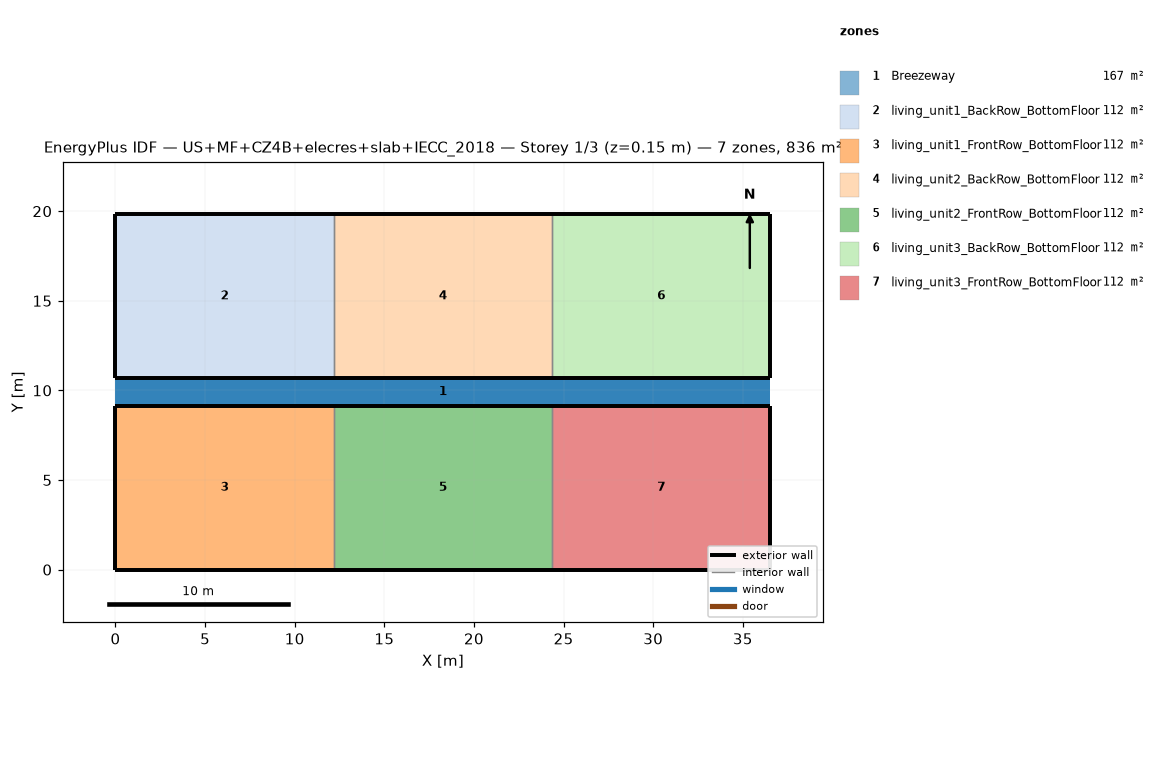
=== STOREY PLAN SPEC (per zone: floor XY polygon, exterior-wall plan segments, windows/doors) ===
zone 1: Breezeway  (167.0 m²)
  floor: (36.54, 9.16) (0.00, 9.16) (0.00, 10.68) (36.54, 10.68)
  floor: (36.54, 9.16) (0.00, 9.16) (0.00, 10.68) (36.54, 10.68)
  floor: (36.54, 9.16) (0.00, 9.16) (0.00, 10.68) (36.54, 10.68)
zone 2: living_unit1_BackRow_BottomFloor  (111.5 m²)
  floor: (12.18, 10.68) (0.00, 10.68) (0.00, 19.84) (12.18, 19.84)
  exterior wall: (0.00, 10.68) – (12.18, 10.68)  [12.2 m]
  exterior wall: (12.18, 19.84) – (0.00, 19.84)  [12.2 m]
  exterior wall: (0.00, 19.84) – (0.00, 10.68)  [9.2 m]
  interior walls: 1
zone 3: living_unit1_FrontRow_BottomFloor  (111.5 m²)
  floor: (12.18, 0.00) (0.00, 0.00) (0.00, 9.16) (12.18, 9.16)
  exterior wall: (0.00, 0.00) – (12.18, 0.00)  [12.2 m]
  exterior wall: (12.18, 9.16) – (0.00, 9.16)  [12.2 m]
  exterior wall: (0.00, 9.16) – (0.00, 0.00)  [9.2 m]
  interior walls: 1
zone 4: living_unit2_BackRow_BottomFloor  (111.5 m²)
  floor: (24.36, 10.68) (12.18, 10.68) (12.18, 19.84) (24.36, 19.84)
  exterior wall: (12.18, 10.68) – (24.36, 10.68)  [12.2 m]
  exterior wall: (24.36, 19.84) – (12.18, 19.84)  [12.2 m]
  interior walls: 2
zone 5: living_unit2_FrontRow_BottomFloor  (111.5 m²)
  floor: (24.36, 0.00) (12.18, 0.00) (12.18, 9.16) (24.36, 9.16)
  exterior wall: (12.18, 0.00) – (24.36, 0.00)  [12.2 m]
  exterior wall: (24.36, 9.16) – (12.18, 9.16)  [12.2 m]
  interior walls: 2
zone 6: living_unit3_BackRow_BottomFloor  (111.5 m²)
  floor: (36.54, 10.68) (24.36, 10.68) (24.36, 19.84) (36.54, 19.84)
  exterior wall: (24.36, 10.68) – (36.54, 10.68)  [12.2 m]
  exterior wall: (36.54, 10.68) – (36.54, 19.84)  [9.2 m]
  exterior wall: (36.54, 19.84) – (24.36, 19.84)  [12.2 m]
  interior walls: 1
zone 7: living_unit3_FrontRow_BottomFloor  (111.5 m²)
  floor: (36.54, 0.00) (24.36, 0.00) (24.36, 9.16) (36.54, 9.16)
  exterior wall: (24.36, 0.00) – (36.54, 0.00)  [12.2 m]
  exterior wall: (36.54, 0.00) – (36.54, 9.16)  [9.2 m]
  exterior wall: (36.54, 9.16) – (24.36, 9.16)  [12.2 m]
  interior walls: 1

=== DERIVED (storey summary) ===
Building: US+MF+CZ4B+elecres+slab+IECC_2018
Storey: 1 of 3  (floor level z = 0.15 m)
Storey gross floor area: 836.2 m²
Zones on this storey: 7
  - Breezeway: floor 167.0 m²
  - living_unit1_BackRow_BottomFloor: floor 111.5 m²; exterior wall 33.5 m (86.9 m²); WWR 0.0%
  - living_unit1_FrontRow_BottomFloor: floor 111.5 m²; exterior wall 33.5 m (86.9 m²); WWR 0.0%
  - living_unit2_BackRow_BottomFloor: floor 111.5 m²; exterior wall 24.4 m (63.1 m²); WWR 0.0%
  - living_unit2_FrontRow_BottomFloor: floor 111.5 m²; exterior wall 24.4 m (63.1 m²); WWR 0.0%
  - living_unit3_BackRow_BottomFloor: floor 111.5 m²; exterior wall 33.5 m (86.9 m²); WWR 0.0%
  - living_unit3_FrontRow_BottomFloor: floor 111.5 m²; exterior wall 33.5 m (86.9 m²); WWR 0.0%
Zone adjacency (shared interzone walls):
  - living_unit1_BackRow_BottomFloor ↔ living_unit2_BackRow_BottomFloor
  - living_unit1_FrontRow_BottomFloor ↔ living_unit2_FrontRow_BottomFloor
  - living_unit2_BackRow_BottomFloor ↔ living_unit3_BackRow_BottomFloor
  - living_unit2_FrontRow_BottomFloor ↔ living_unit3_FrontRow_BottomFloor